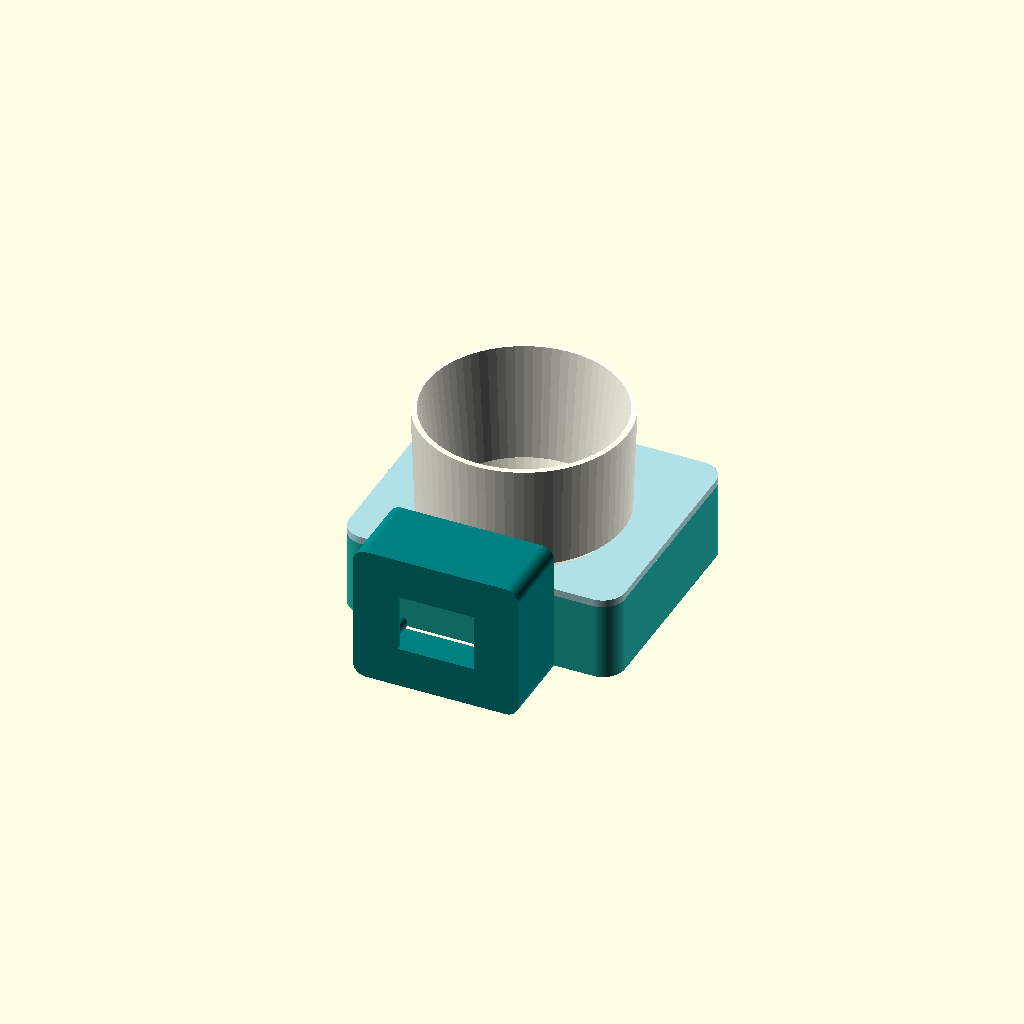
Cell 1: rendered with the file's own defaults.
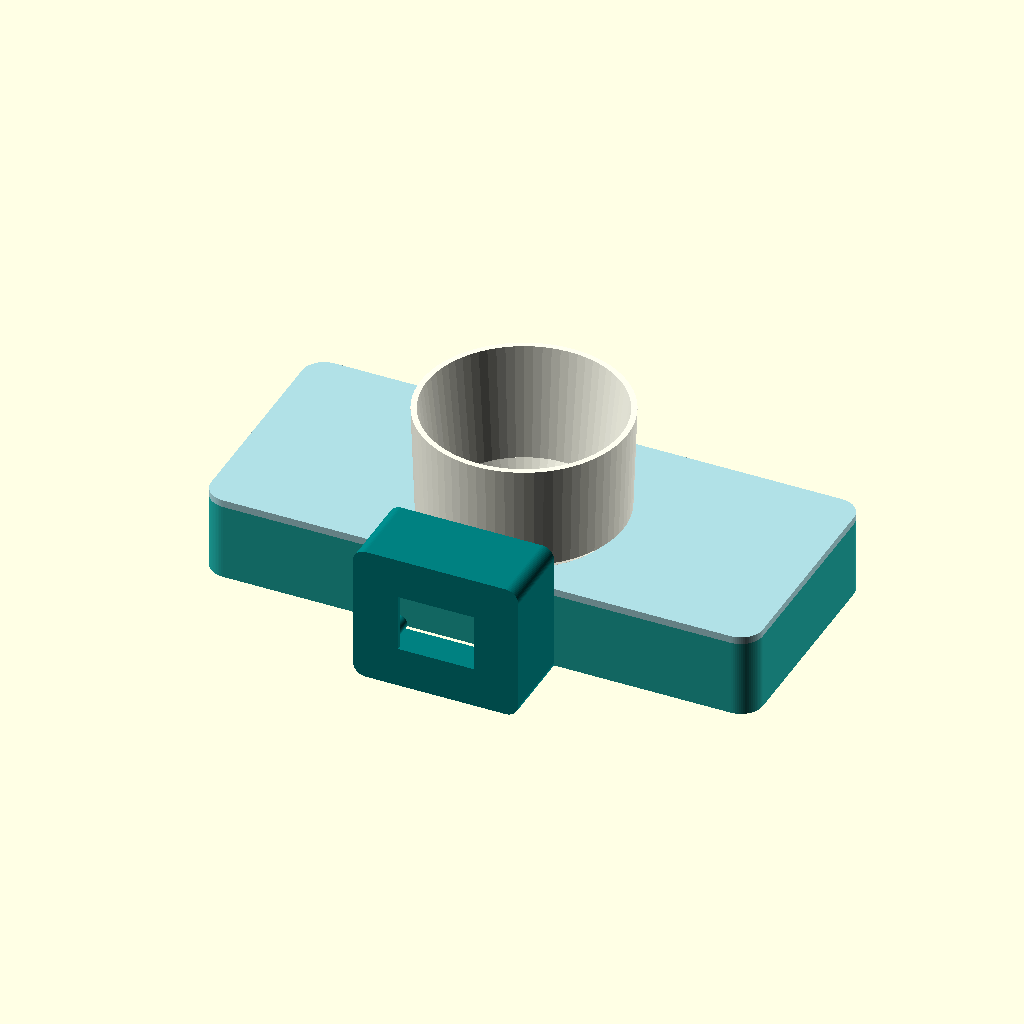
Cell 2: the same model with base_w = 300.
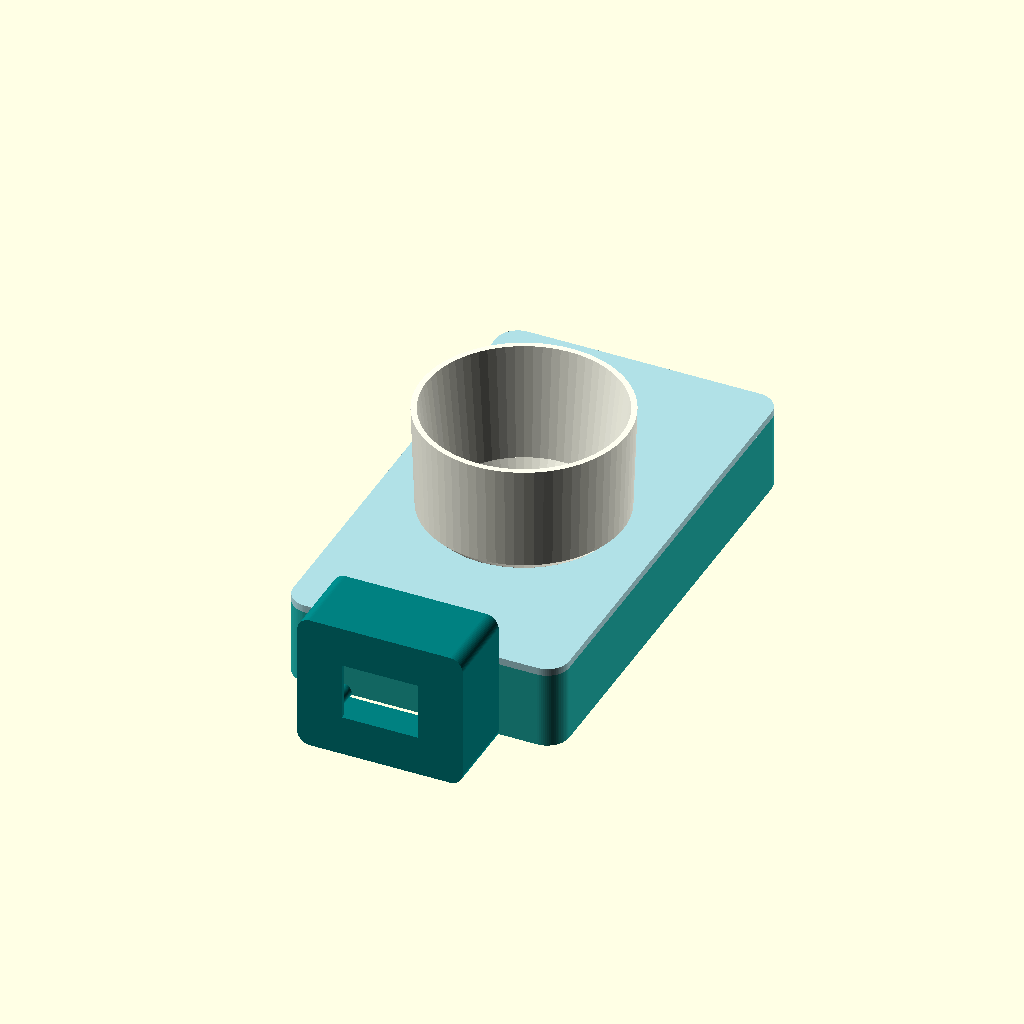
Cell 3: the same model with base_d = 260.
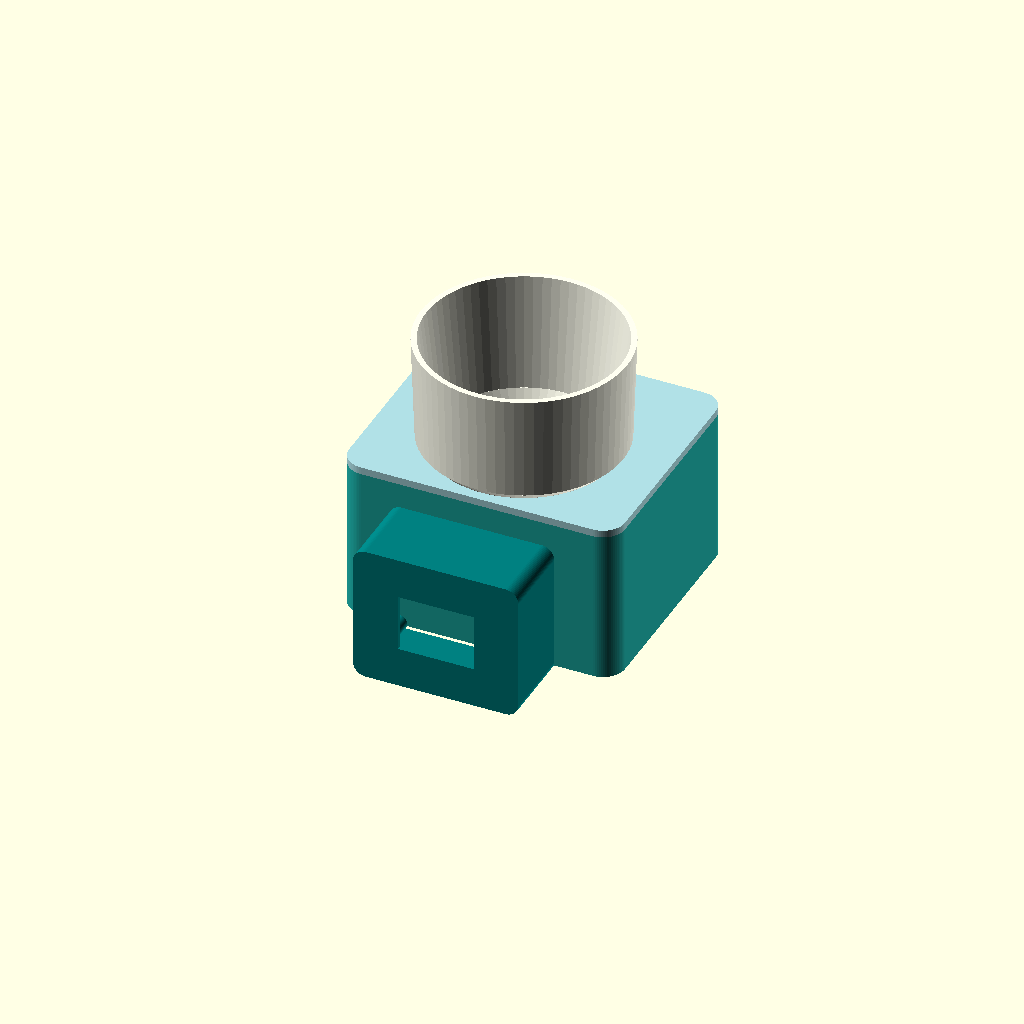
Cell 4: base_h = 84 (everything else at default).
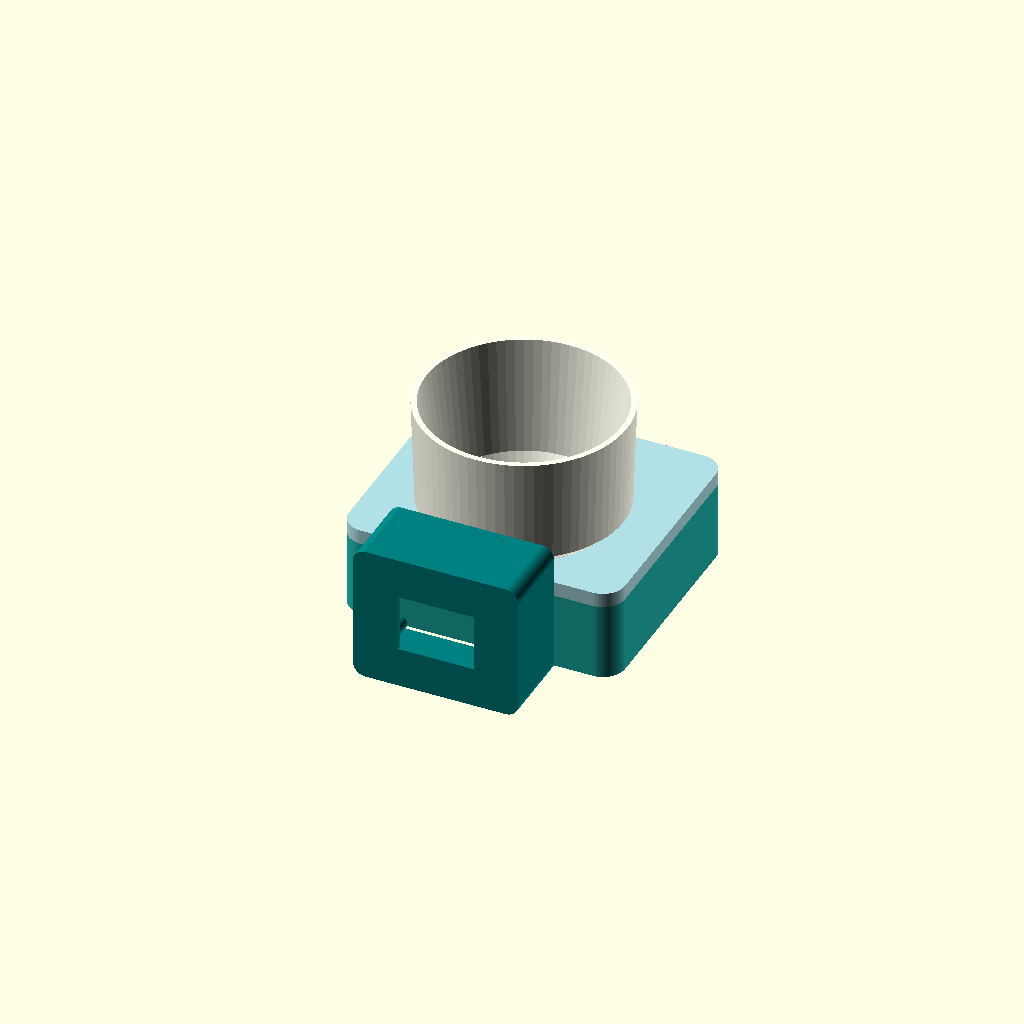
Cell 5: the same model with deck_t = 8.
All cells are drawn from one camera (rotation 55°, 0°, 25°, orthographic, colour scheme Cornfield), so only the parameter changes between them.
OpenSCAD source file design/legacy/planter.scad:
// All dimensions in mm. Export with -D 'part="reservoir"' (or deck, pot, screen_case, screen_back).
part = "assembly";
$fn = 72;
base_w = 150;
base_d = 130;
base_h = 42;
wall = 3;
deck_t = 4;
pot_y = -10;
pot_d = 98;
float_at = [23, 47];
float_hole = 10.6;
fill_at = [-23, 47];
screen_window = [41.4, 31.2];
screen_center = [0,0];
case_w = 90;
case_h = 75;
case_d = 42;
case_wall = 3;
eps = 0.05;

module rounded_prism(w,d,h,r) {
    linear_extrude(h)
        offset(r=r) square([w-2*r,d-2*r], center=true);
}

module reservoir() {
    difference() {
        rounded_prism(base_w,base_d,base_h,12);
        translate([0,0,4])
            rounded_prism(base_w-2*wall,base_d-2*wall,base_h,9);
        // Rear overflow. Lower edge is 26 mm above the work surface.
        translate([0,base_d/2+eps,30])
            rotate([90,0,0]) cylinder(d=8,h=wall+2*eps);
    }
}

module deck() {
    // Print with the visible top face on the bed.
    difference() {
        union() {
            rounded_prism(base_w,base_d,deck_t,12);
            for (x=[-1,1])
                translate([x*(base_w/2-wall-4.5),0,deck_t-eps])
                    linear_extrude(3+eps) square([8,20],center=true);
            for (y=[-1,1])
                translate([0,y*(base_d/2-wall-4.5),deck_t-eps])
                    linear_extrude(3+eps) square([20,8],center=true);
        }
        translate([0,-pot_y,-eps]) cylinder(d=pot_d+1,h=deck_t+2*eps);
        translate([float_at.x,-float_at.y,-eps]) cylinder(d=float_hole,h=deck_t+2*eps);
        translate([fill_at.x,-fill_at.y,-eps]) cylinder(d=14,h=deck_t+2*eps);
    }
}

module pot() {
    difference() {
        union() {
            cylinder(d1=86,d2=pot_d,h=14);
            translate([0,0,14-eps]) cylinder(d1=pot_d,d2=108,h=5+eps);
            translate([0,0,19-eps]) cylinder(d1=108,d2=112,h=57+eps);
        }
        translate([0,0,4]) cylinder(d1=80,d2=92,h=10+eps);
        translate([0,0,14]) cylinder(d1=92,d2=106,h=63);
        for (x=[-27,0,27],y=[-20,20])
            translate([x,y,-eps]) cylinder(d=4,h=4+2*eps);
        translate([0,0,-eps]) cylinder(d=8,h=4+2*eps);
    }
}

module back_screw_points() {
    for (x=[-1,1],y=[-1,1])
        translate([x*(case_w/2-6),y*(case_h/2-6),0]) children();
}

module screen_case() {
    // Screen face on the bed. Rotate upright after assembly.
    difference() {
        union() {
            difference() {
                rounded_prism(case_w,case_h,case_d,7);
                translate([0,0,case_wall])
                    rounded_prism(case_w-6,case_h-6,case_d,4);
            }
            back_screw_points() translate([0,0,case_wall-eps])
                cylinder(d=8,h=case_d-case_wall+eps);
        }
        translate([screen_center.x,screen_center.y,-eps])
            linear_extrude(case_wall+2*eps) square(screen_window,center=true);
        back_screw_points() translate([0,0,case_d-7])
            cylinder(d=2.6,h=7+eps);
    }
}

module screen_back() {
    difference() {
        rounded_prism(case_w,case_h,3,7);
        back_screw_points() translate([0,0,-eps]) cylinder(d=3.4,h=3+2*eps);
        // Cables enter through upper rear, with a drip loop outside.
        translate([0,24,-eps]) rounded_prism(20,10,3+2*eps,2);
        translate([25,24,-eps]) cylinder(d=7,h=3+2*eps);
    }
}

if (part=="reservoir") reservoir();
if (part=="deck") deck();
if (part=="pot") pot();
if (part=="screen_case") screen_case();
if (part=="screen_back") screen_back();

if (part=="assembly") {
    color("LightSeaGreen") reservoir();
    color("PowderBlue") translate([0,0,base_h+deck_t]) rotate([180,0,0]) deck();
    // The pot's taper seats in the deck opening around z=14.25 on the pot.
    color("Ivory") translate([0,pot_y,base_h+deck_t-14.25]) pot();
    color("Teal") translate([0,-base_d/2-6-case_d,case_h/2]) rotate([90,0,180])
        screen_case();
}
Parameter table extracted from the source (name, type, default, range or options):
part: string, default "assembly"
base_w: number, default 150
base_d: number, default 130
base_h: number, default 42
wall: number, default 3
deck_t: number, default 4
pot_y: number, default -10
pot_d: number, default 98
float_at: vector, default [23, 47]
float_hole: number, default 10.6
fill_at: vector, default [-23, 47]
screen_window: vector, default [41.4, 31.2]
screen_center: vector, default [0, 0]
case_w: number, default 90
case_h: number, default 75
case_d: number, default 42
case_wall: number, default 3
eps: number, default 0.05
